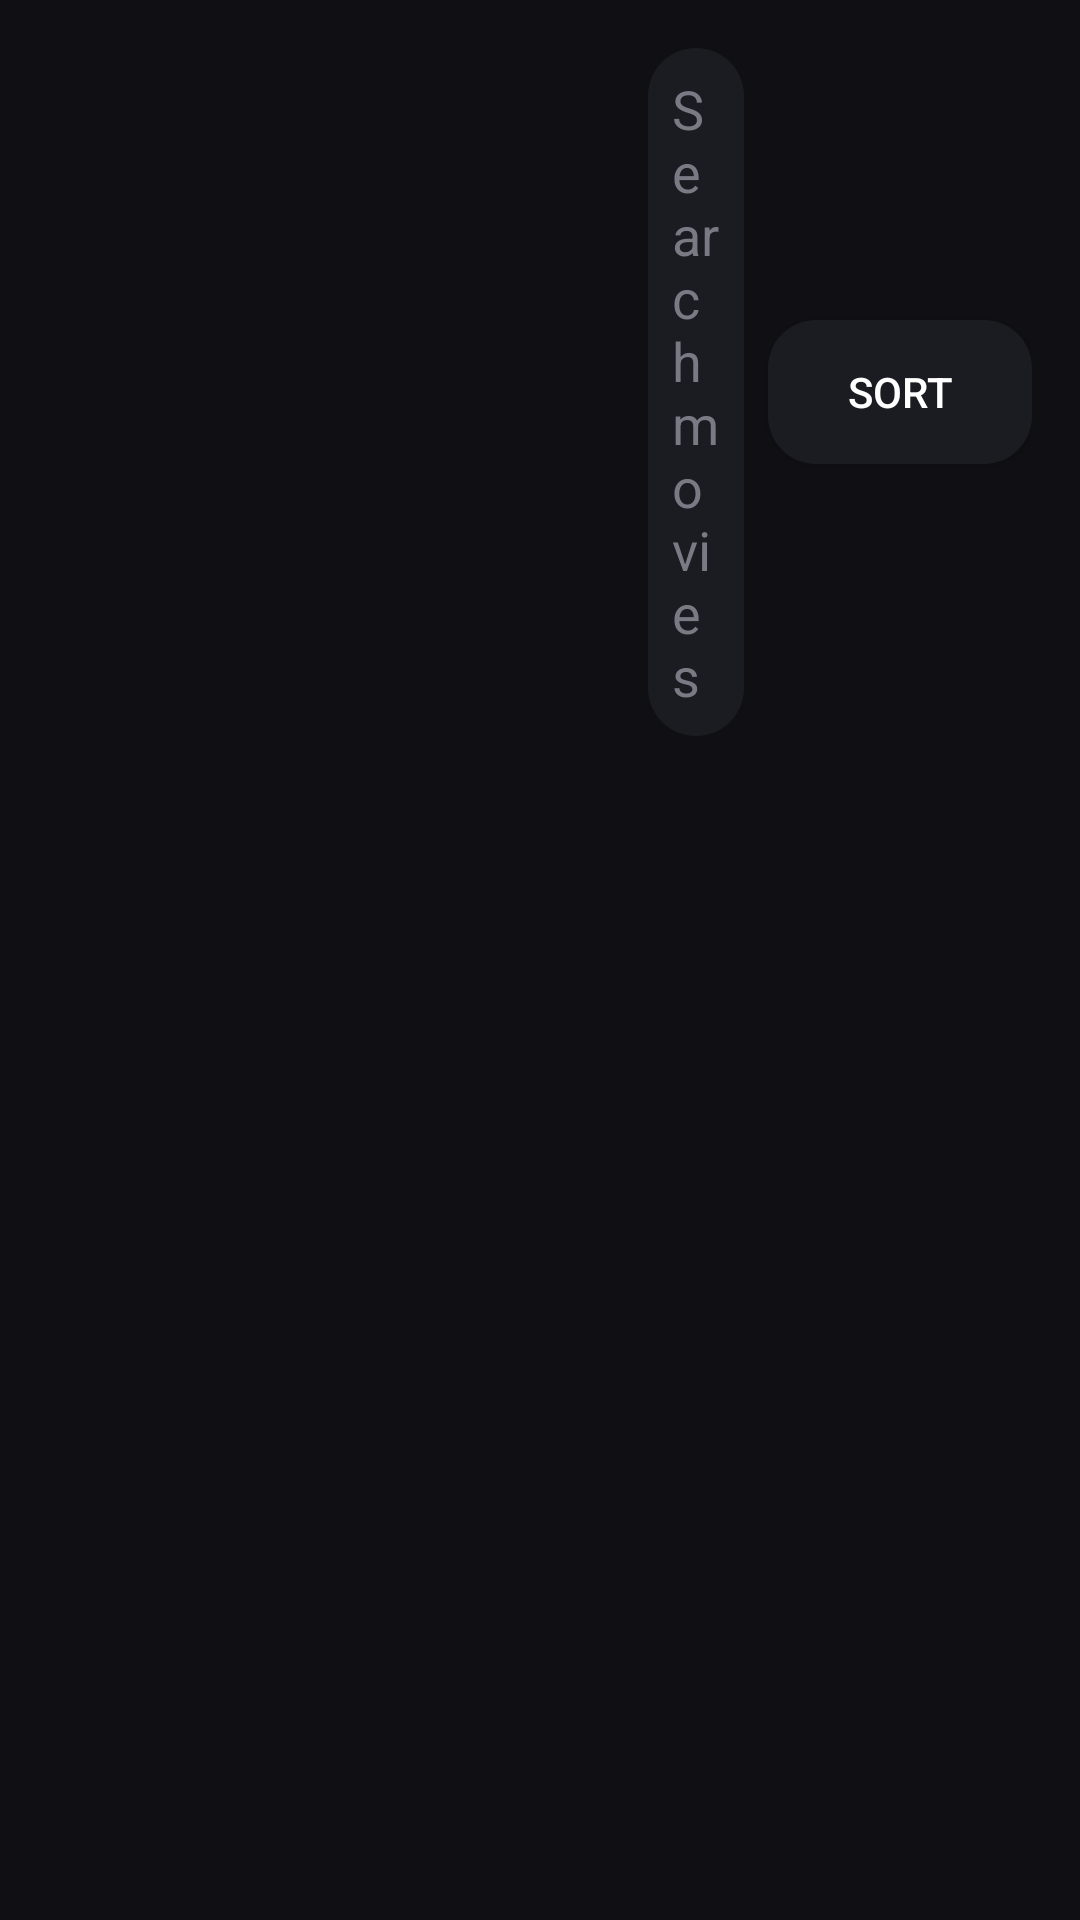

Layout XML and referenced resources for this Android screen:
<!-- AndroidManifest.xml: application theme Theme.MyTVPlayer -->
<!-- res/layout/activity_movies.xml -->
<?xml version="1.0" encoding="utf-8"?>
<LinearLayout xmlns:android="http://schemas.android.com/apk/res/android"
    android:layout_width="match_parent"
    android:layout_height="match_parent"
    android:orientation="horizontal"
    android:background="@color/bg">

    <androidx.recyclerview.widget.RecyclerView
        android:id="@+id/rvCategories"
        android:layout_width="200dp"
        android:layout_height="match_parent"
        android:padding="@dimen/spacing_8" />

    <LinearLayout
        android:layout_width="0dp"
        android:layout_height="match_parent"
        android:layout_weight="1"
        android:orientation="vertical"
        android:padding="@dimen/spacing_16">

        <LinearLayout
            android:layout_width="match_parent"
            android:layout_height="wrap_content"
            android:orientation="horizontal"
            android:gravity="center_vertical">

            <EditText
                android:id="@+id/etSearch"
                android:layout_width="0dp"
                android:layout_height="wrap_content"
                android:layout_weight="1"
                android:hint="Search movies"
                android:textColor="@color/text_primary"
                android:textColorHint="@color/text_hint"
                android:focusable="true"
                android:background="@drawable/item_focusable"
                android:padding="@dimen/spacing_8" />

            <Button
                android:id="@+id/btnSort"
                android:layout_width="wrap_content"
                android:layout_height="wrap_content"
                android:layout_marginStart="@dimen/spacing_8"
                android:text="Sort"
                android:focusable="true"
                android:background="@drawable/item_focusable"
                android:textColor="@color/text_primary" />
        </LinearLayout>

        <androidx.recyclerview.widget.RecyclerView
            android:id="@+id/rvGrid"
            android:layout_width="match_parent"
            android:layout_height="0dp"
            android:layout_weight="1"
            android:layout_marginTop="@dimen/spacing_8"
            android:padding="@dimen/spacing_8"
            android:clipToPadding="false" />

        <TextView
            android:id="@+id/txtEmpty"
            style="@style/Text.MyTVPlayer.Body"
            android:layout_width="match_parent"
            android:layout_height="0dp"
            android:layout_weight="1"
            android:gravity="center"
            android:visibility="gone" />
    </LinearLayout>
</LinearLayout>
<!-- resources referenced by this layout -->
<resources>
  <color name="bg">#101014</color>
  <color name="text_hint">#7A7A85</color>
  <color name="text_primary">#FFFFFF</color>
  <dimen name="spacing_16">16dp</dimen>
  <dimen name="spacing_8">8dp</dimen>
  <!-- drawable item_focusable (drawable) -->
  <?xml version="1.0" encoding="utf-8"?>
  <selector xmlns:android="http://schemas.android.com/apk/res/android">
      <item android:state_focused="true">
          <shape android:shape="rectangle">
              <solid android:color="@color/surface2" />
              <stroke android:width="@dimen/focus_stroke" android:color="@color/focus_ring" />
              <corners android:radius="16dp" />
          </shape>
      </item>
      <item android:state_pressed="true">
          <shape android:shape="rectangle">
              <solid android:color="@color/surface2" />
              <corners android:radius="16dp" />
          </shape>
      </item>
      <item>
          <shape android:shape="rectangle">
              <solid android:color="@color/surface" />
              <corners android:radius="16dp" />
          </shape>
      </item>
  </selector>
  <style name="Text.MyTVPlayer.Body" parent="TextAppearance.MaterialComponents.Body2">
          <item name="android:textSize">@dimen/text_body</item>
          <item name="android:textColor">@color/text_secondary</item>
      </style>
  <color name="surface2">#26262F</color>
  <dimen name="focus_stroke">2dp</dimen>
  <color name="focus_ring">#2E9BFF</color>
  <color name="surface">#1B1B22</color>
  <dimen name="text_body">14sp</dimen>
  <color name="text_secondary">#B3B3B3</color>
  <color name="accent">#2E9BFF</color>
  <color name="accent_dark">#1B7FE0</color>
  <style name="Theme.MyTVPlayer.Dialog" parent="ThemeOverlay.MaterialComponents.MaterialAlertDialog">
          <item name="colorSurface">@color/surface</item>
          <item name="elevation">8dp</item>
          <item name="shapeAppearanceSmallComponent">@style/Shape.MyTVPlayer.Dialog</item>
          <item name="shapeAppearanceMediumComponent">@style/Shape.MyTVPlayer.Dialog</item>
          <item name="buttonBarPositiveButtonStyle">@style/Widget.MyTVPlayer.DialogButton.Positive</item>
          <item name="buttonBarNegativeButtonStyle">@style/Widget.MyTVPlayer.DialogButton</item>
          <item name="buttonBarNeutralButtonStyle">@style/Widget.MyTVPlayer.DialogButton</item>
          <item name="android:textColorPrimary">@color/text_primary</item>
          <item name="android:textColorSecondary">@color/text_secondary</item>
      </style>
  <style name="Shape.MyTVPlayer.Dialog" parent="">
          <item name="cornerSize">@dimen/dialog_radius</item>
      </style>
  <style name="Widget.MyTVPlayer.DialogButton.Positive" parent="Widget.MaterialComponents.Button.TextButton.Dialog">
          <item name="android:textColor">@color/accent</item>
      </style>
  <style name="Widget.MyTVPlayer.DialogButton" parent="Widget.MaterialComponents.Button.TextButton.Dialog">
          <item name="android:textColor">@color/text_secondary</item>
      </style>
  <dimen name="dialog_radius">20dp</dimen>
</resources>
